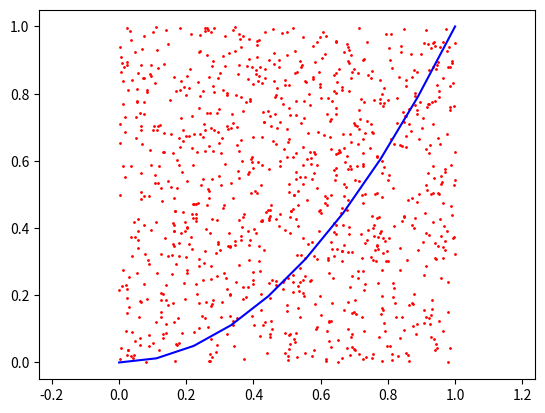

This chart was generated by the following Python code:
import numpy as np
import matplotlib.pyplot as plt
from matplotlib.patches import Circle

def f(x):
    return x**2
#总次数
n = 1000
#矩形边界区域
x_min,x_max = 0.0,1.0
y_min,y_max = 0.0,1.0
#在矩形区域内随机投点x
x = np.random.uniform(x_min,x_max,n)
y = np.random.uniform(y_min,y_max,n)
#统计落在函数y=x^2下方的点
res = sum(np.where(y<f(x),1,0))
#计算定积分的近似值
integral = res/n
print('integral:',integral)
#画图
fig = plt.figure()
axes = fig.add_subplot(111)
axes.plot(x,y,'ro',markersize=1)
plt.axis('equal')
axes.plot(np.linspace(x_min,x_max,10),f(np.linspace(x_min,x_max,10)),'b-')
plt.show()